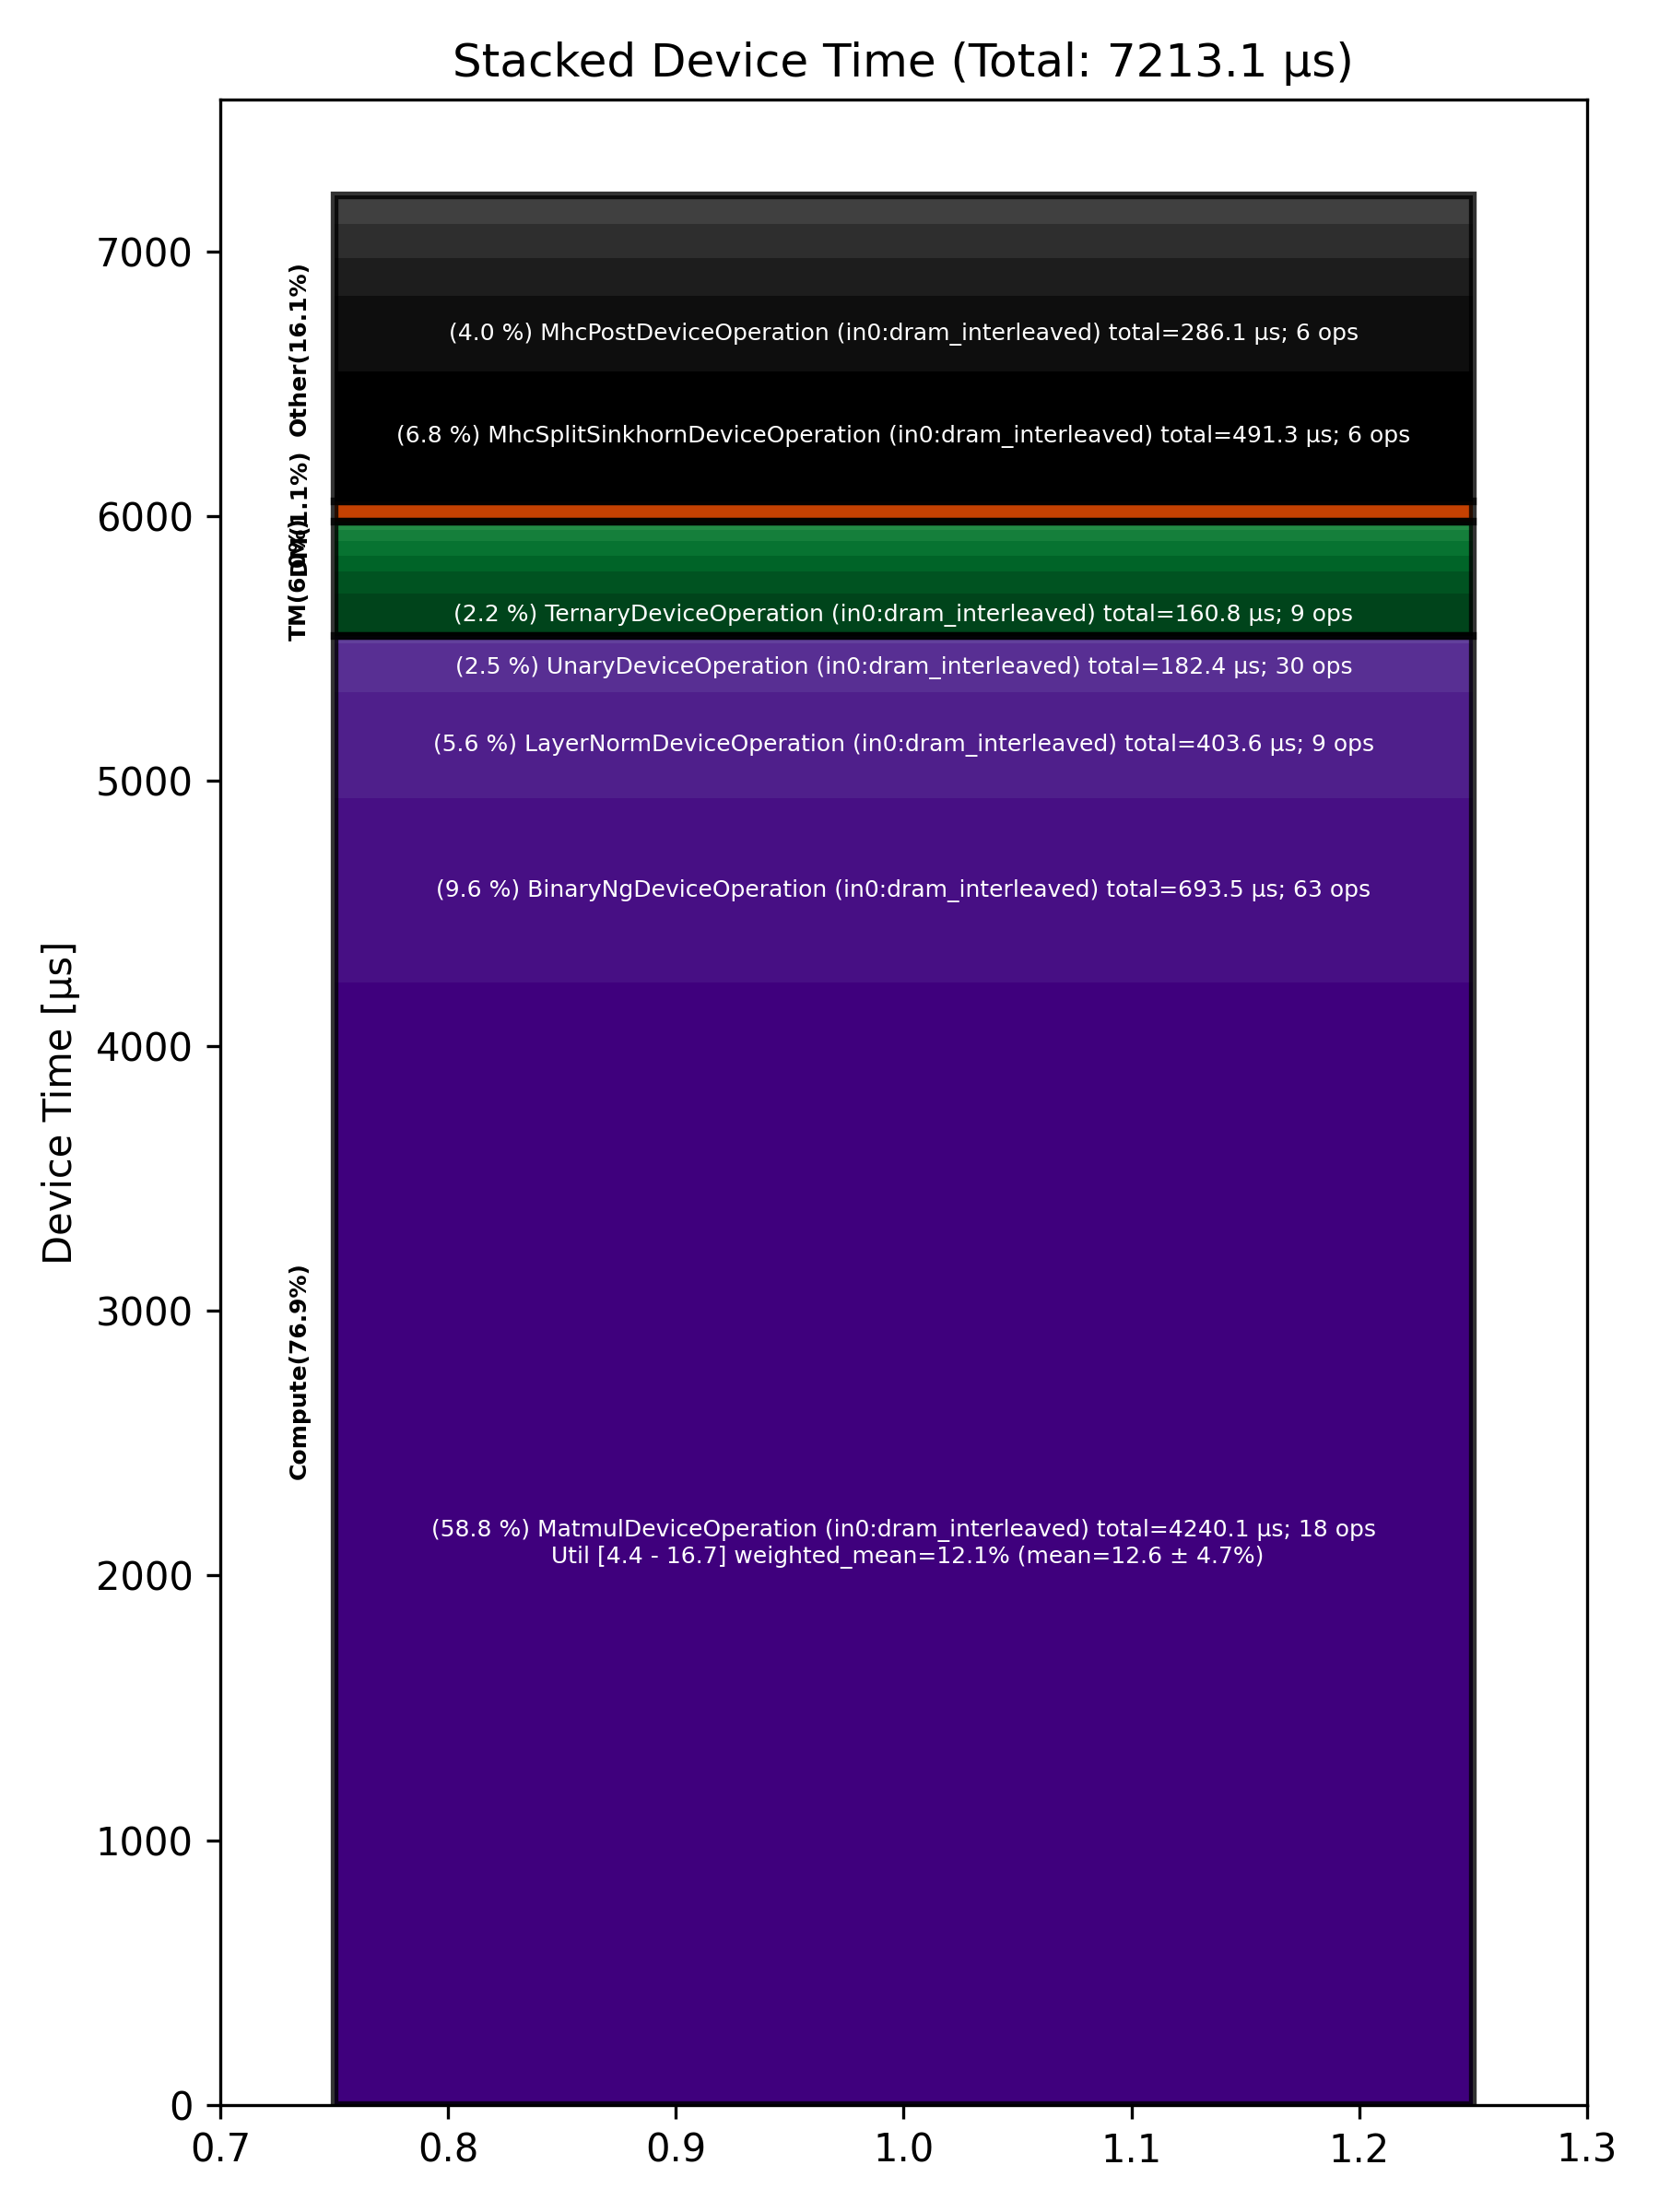

The data file committed next to this chart (first rows):
Total % [%], Op Code, Device Time Sum [μs], Op Count, Op Category, Min FLOPs [%], Max FLOPs [%], Mean FLOPs [%], Std FLOPs [%], Weighted Mean FLOPs [%]
58.78, MatmulDeviceOperation (in0:dram_interlea…, 4240, 18, Compute, 4.42, 16.70, 12.63, 4.70, 12.06
9.61, BinaryNgDeviceOperation (in0:dram_interl…, 693.5, 63, Compute, , , , , 
6.81, MhcSplitSinkhornDeviceOperation (in0:dra…, 491.3, 6, Other, , , , , 
5.60, LayerNormDeviceOperation (in0:dram_inter…, 403.6, 9, Compute, , , , , 
3.97, MhcPostDeviceOperation (in0:dram_interle…, 286.1, 6, Other, , , , , 
2.53, UnaryDeviceOperation (in0:dram_interleav…, 182.4, 30, Compute, , , , , 
2.23, TernaryDeviceOperation (in0:dram_interle…, 160.8, 9, TM, , , , , 
2.00, MhcPreDeviceOperation (in0:dram_interlea…, 144.1, 6, Other, , , , , 
1.77, MhcMixDeviceOperation (in0:dram_interlea…, 127.6, 6, Other, , , , , 
1.51, KdaRecurrentDecodeDeviceOperation (in0:d…, 108.9, 3, Other, , , , , 
1.16, ReshapeViewDeviceOperation (in0:dram_int…, 83.83, 6, TM, , , , , 
1.07, CopyDeviceOperation (in0:dram_interleave…, 76.88, 9, DM, , , , , 
0.84, FillPadDeviceOperation (in0:dram_interle…, 60.62, 12, TM, , , , , 
0.74, SliceDeviceOperation (in0:dram_interleav…, 53.56, 24, TM, , , , , 
0.59, TypecastDeviceOperation (in0:dram_interl…, 42.81, 15, TM, , , , , 
0.41, TransposeDeviceOperation (in0:dram_inter…, 29.63, 12, TM, , , , , 
0.38, ReduceDeviceOperation (in0:dram_interlea…, 27.36, 12, Compute, , , , , 
